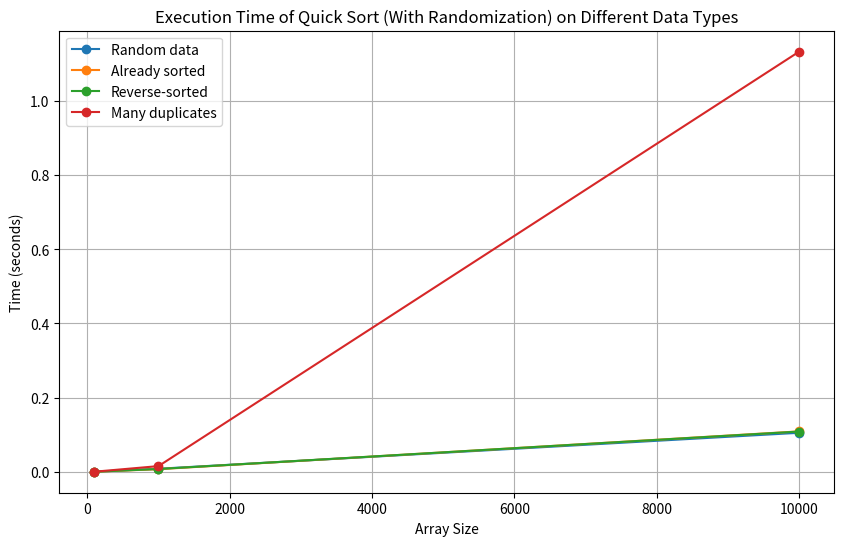

Here is the Python script that generated this plot:
import time
import numpy as np
import matplotlib.pyplot as plt
import random
import sys
sys.setrecursionlimit(15000)

def partition(arr, low, high):
    #  random pivot index
    pivot_index = random.randint(low, high)
    pivot = arr[pivot_index]
    # Move pivot to the end
    arr[pivot_index], arr[high] = arr[high], arr[pivot_index]
    
    i = low - 1
    for j in range(low, high):
        if arr[j] < pivot:
            i += 1
            arr[i], arr[j] = arr[j], arr[i]
    
    arr[i + 1], arr[high] = arr[high], arr[i + 1]
    return i + 1

def quick_sort(arr, low, high):
    if low < high:
        pi = partition(arr, low, high)
        quick_sort(arr, low, pi - 1)
        quick_sort(arr, pi + 1, high)

def measure_time(arr):
    start_time = time.time()
    quick_sort(arr, 0, len(arr) - 1)
    end_time = time.time()
    return end_time - start_time

def test_sorting_and_plot():
    sizes = [100, 1000, 10000]
    data_types = ['Random data', 'Already sorted', 'Reverse-sorted', 'Many duplicates']
    times = {data_type: [] for data_type in data_types}

    for size in sizes:
        arr = np.random.randint(0, 10000, size)
        times['Random data'].append(measure_time(arr.copy()))
        
        arr = np.arange(size)
        times['Already sorted'].append(measure_time(arr.copy()))
        
        arr = np.arange(size, 0, -1)
        times['Reverse-sorted'].append(measure_time(arr.copy()))
        
        arr = np.random.choice([1, 2, 3, 4, 5, 6, 7, 8, 9, 0], size)
        times['Many duplicates'].append(measure_time(arr.copy()))
    
    plt.figure(figsize=(10, 6))
    for data_type in data_types:
        plt.plot(sizes, times[data_type], label=data_type, marker='o')
    # print(times)
    plt.title('Execution Time of Quick Sort (With Randomization) on Different Data Types')
    plt.xlabel('Array Size')
    plt.ylabel('Time (seconds)')
    plt.legend()
    plt.grid(True)
    plt.show()

if __name__ == "__main__":
    test_sorting_and_plot()
